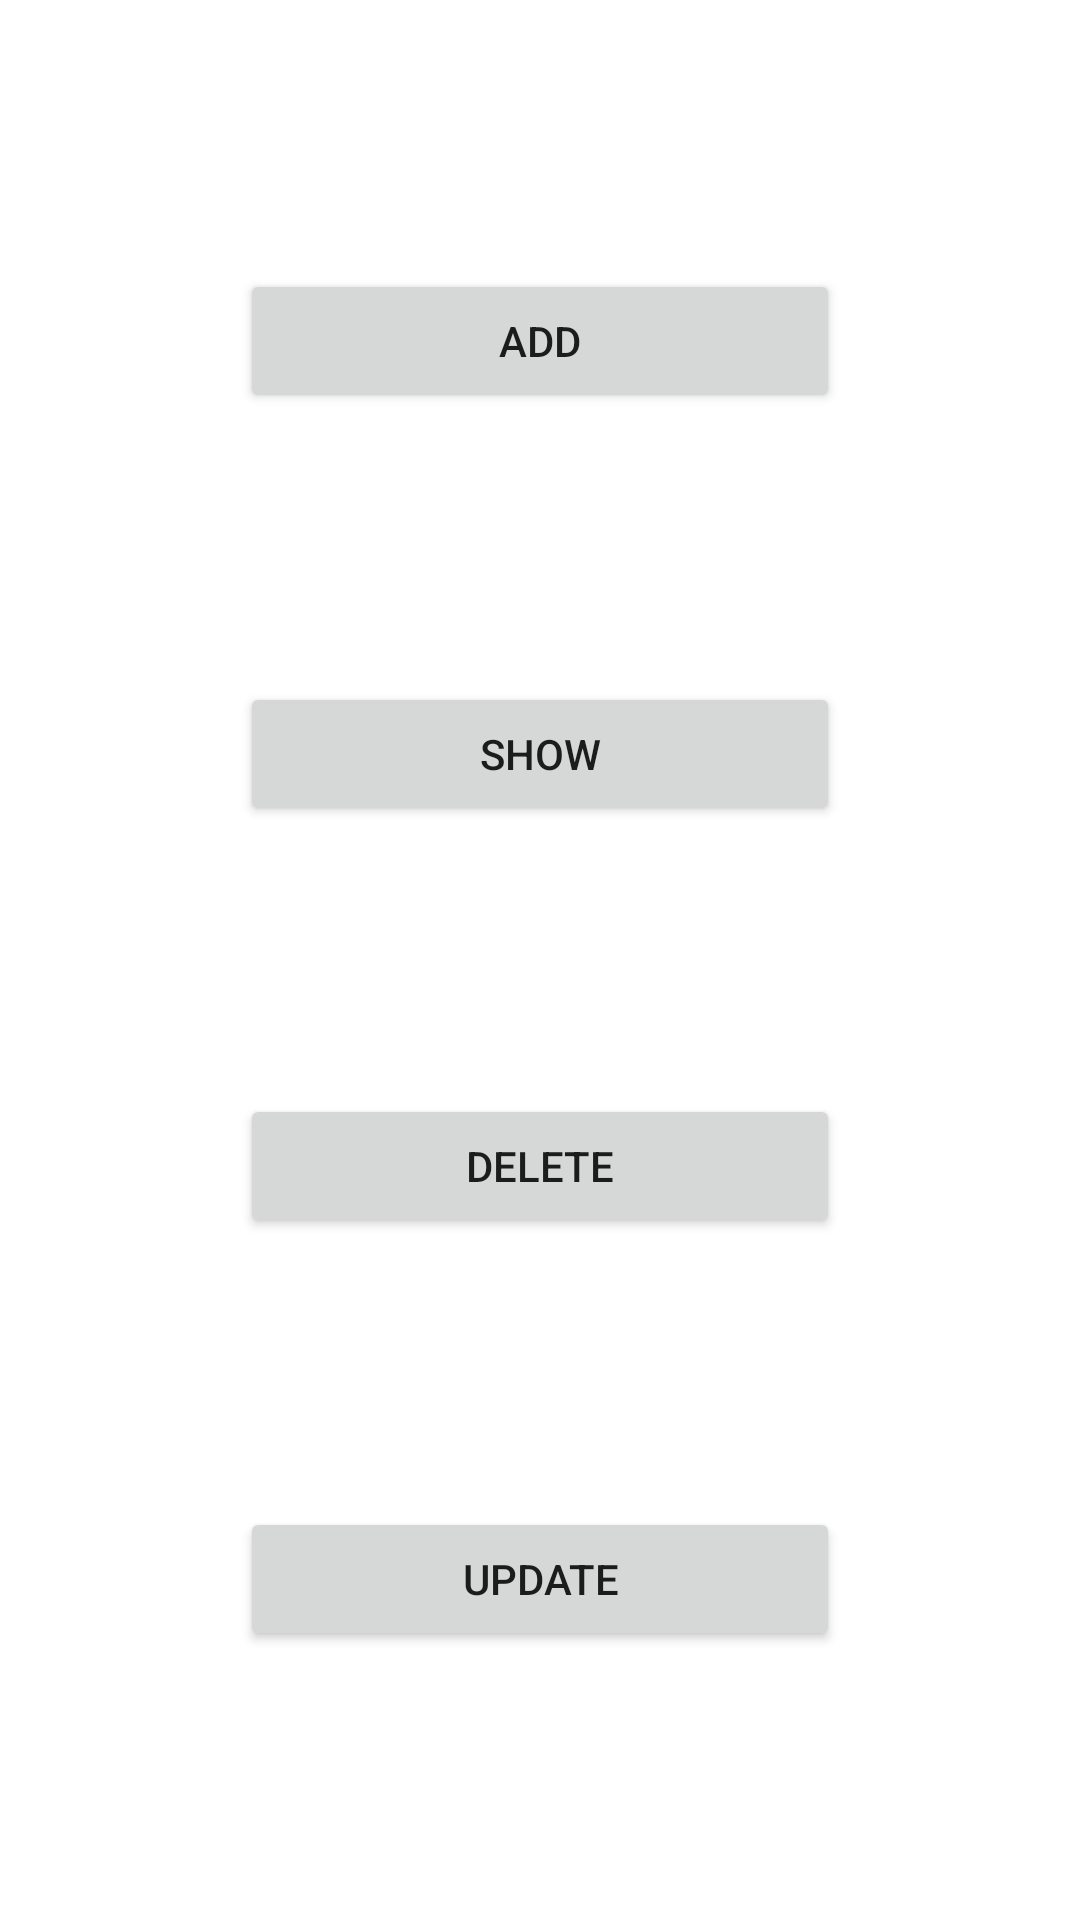

Layout XML and referenced resources for this Android screen:
<!-- AndroidManifest.xml: application theme Theme.ITGate -->
<!-- res/layout/activity_home.xml -->
<?xml version="1.0" encoding="utf-8"?>
<androidx.constraintlayout.widget.ConstraintLayout xmlns:android="http://schemas.android.com/apk/res/android"
    xmlns:app="http://schemas.android.com/apk/res-auto"
    xmlns:tools="http://schemas.android.com/tools"
    android:layout_width="match_parent"
    android:layout_height="match_parent"
    android:orientation="vertical"
    tools:context=".Home">

    <Button
        android:id="@+id/button"
        android:layout_width="200dp"
        android:layout_height="wrap_content"
        android:layout_gravity="center"
        android:text="ADD"
        android:onClick="gotoAdd"
        app:layout_constraintBottom_toTopOf="@+id/button2"
        app:layout_constraintEnd_toEndOf="parent"
        app:layout_constraintStart_toStartOf="parent"
        app:layout_constraintTop_toTopOf="parent" />

    <Button
        android:id="@+id/button2"
        android:layout_width="200dp"
        android:layout_height="wrap_content"
        android:layout_gravity="center"
        android:text="SHOW"
        android:onClick="gotoShow"
        app:layout_constraintBottom_toTopOf="@+id/button3"
        app:layout_constraintEnd_toEndOf="parent"
        app:layout_constraintHorizontal_bias="0.5"
        app:layout_constraintStart_toStartOf="parent"
        app:layout_constraintTop_toBottomOf="@+id/button" />

    <Button
        android:id="@+id/button3"
        android:layout_width="200dp"
        android:layout_height="wrap_content"
        android:layout_gravity="center"
        android:text="DELETE"
        android:onClick="gotoDelete"
        app:layout_constraintBottom_toTopOf="@+id/button4"
        app:layout_constraintEnd_toEndOf="parent"
        app:layout_constraintStart_toStartOf="parent"
        app:layout_constraintTop_toBottomOf="@+id/button2" />

    <Button
        android:id="@+id/button4"
        android:layout_width="200dp"
        android:layout_height="wrap_content"
        android:layout_gravity="center"
        android:text="UPDATE"
        android:onClick="gotoUpdate"
        app:layout_constraintBottom_toBottomOf="parent"
        app:layout_constraintEnd_toEndOf="parent"
        app:layout_constraintStart_toStartOf="parent"
        app:layout_constraintTop_toBottomOf="@+id/button3" />
</androidx.constraintlayout.widget.ConstraintLayout>
<!-- resources referenced by this layout -->
<resources>
  <style name="Theme.ITGate" parent="Theme.MaterialComponents.DayNight.DarkActionBar">
          
          <item name="colorPrimary">@color/purple_500</item>
          <item name="colorPrimaryVariant">@color/purple_700</item>
          <item name="colorOnPrimary">@color/white</item>
          
          <item name="colorSecondary">@color/teal_200</item>
          <item name="colorSecondaryVariant">@color/teal_700</item>
          <item name="colorOnSecondary">@color/black</item>
          
          <item name="android:statusBarColor" tools:targetApi="l">?attr/colorPrimaryVariant</item>
          
      </style>
  <!-- not gathered from this repository: default colours our renderer supplied (Android Studio template values) -->
  <color name="purple_500">#FF6200EE</color>
  <color name="purple_700">#FF3700B3</color>
  <color name="teal_200">#FF03DAC5</color>
  <color name="teal_700">#FF018786</color>
  <color name="black">#FF000000</color>
  <color name="white">#FFFFFFFF</color>
</resources>
